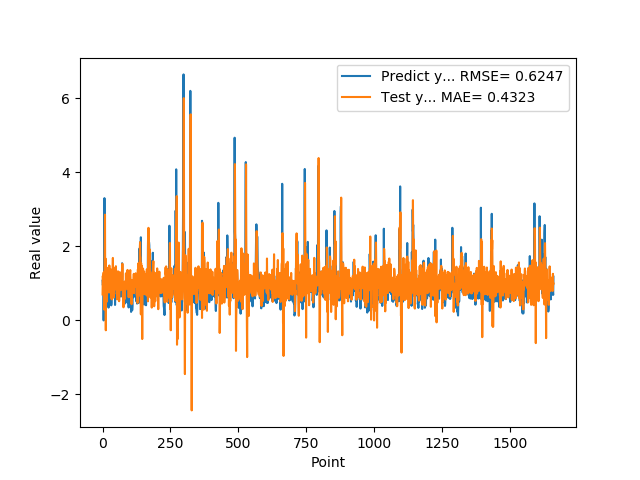

The data file committed next to this chart (first rows):
1.074290990829999792e+00, 7.026117544038185114e-01
9.521890282630000035e-01, 1.203613514151924191e+00
9.879170060160000766e-01, 1.046991874502227970e+00
1.011654973029999960e+00, 1.197357799937563527e+00
0.000000000000000000e+00, 1.296972028658669229e+00
7.643579840659999736e-01, 6.182243166813140567e-01
7.788103222849999119e-01, 2.946876166937821284e-01
3.306220054629999794e+00, 1.324190804751875117e+00
1.055441975589999970e+00, 1.953704937820493814e+00
7.543110251430000801e-01, 2.859062297808409703e+00
7.915459871289999283e-01, 4.506253439844539188e-01
1.409499049189999909e+00, 1.671810376475300508e+00
8.875439763070001042e-01, -2.664029216210814233e-01
6.401469707490000660e-01, 1.204441346269998991e+00
5.082880258560000808e-01, 7.648423829737999169e-01
8.640019893649999450e-01, 9.748545449168585231e-01
5.725920200349999822e-01, 5.098442273209651265e-01
8.469420075419999971e-01, 9.592190357247244448e-01
9.181020259860001032e-01, 8.362082565816942870e-01
7.976629734039999420e-01, 1.423095087607518794e+00
9.608020186419998776e-01, 9.129588511308803778e-01
9.555831551549999192e-01, 1.195921558271682006e+00
3.470349907879999862e-01, 1.180450252777050402e+00
9.546210169789999256e-01, 7.625549587047365518e-01
1.293938040730000072e+00, 7.540927958141713239e-01
5.251880288119999962e-01, 1.485934788550052010e+00
4.773890078070000542e-01, 8.220167858728393284e-01
1.275226235389999907e+00, 8.690878518709749256e-01
8.723750114439999814e-01, 1.206563261493165395e+00
8.355640172959999390e-01, 1.011451450871233781e+00
7.321749925609999377e-01, 9.254956134625810238e-01
7.640249729160000225e-01, 1.376603512528645101e+00
4.072830080990000323e-01, 6.140204456059231708e-01
4.752210080619999610e-01, 8.137774281717319314e-01
8.781340122220000488e-01, 5.692474977960636506e-01
7.414129972460000717e-01, 1.039811348497767796e+00
1.258002042770000051e+00, 1.044932761955358336e+00
1.069700956339999953e+00, 1.283939787428687751e+00
7.274609804150000691e-01, 1.689437160024112039e+00
7.892770171170000459e-01, 8.618255155209202378e-01
6.237750053410000550e-01, 1.046468562047828010e+00
6.914690136910000007e-01, 7.325565598927195055e-01
8.557710051540000640e-01, 6.210234689053273360e-01
7.093830108640000187e-01, 1.081896021475483138e+00
1.014547944070000041e+00, 9.835872117068938936e-01
1.115731000900000103e+00, 1.090863224294282618e+00
4.182830154900000208e-01, 1.414192784085093191e+00
1.002280950550000105e+00, 8.723905116369440327e-01
1.218860983849999968e+00, 8.415854207463345782e-01
1.143296003339999922e+00, 1.466076182879109346e+00
6.528189778330000248e-01, 9.359712910544594200e-01
6.746559739110000731e-01, 1.327594803097220000e+00
6.009536385540000802e-01, 7.180514657939859324e-01
6.694570183749999348e-01, 7.394309909665618408e-01
6.538079977039999990e-01, 5.681599551845015750e-01
7.814120054240000224e-01, 1.002938763708077330e+00
1.206303954120000022e+00, 9.659961572036304123e-01
8.469259738919999725e-01, 1.327175904514435345e+00
8.286409974099999687e-01, 1.311848641713431407e+00
6.482390165329999787e-01, 9.639216413662820004e-01
5.623700022700000023e-01, 1.103209101434976303e+00
... 1,599 more rows
